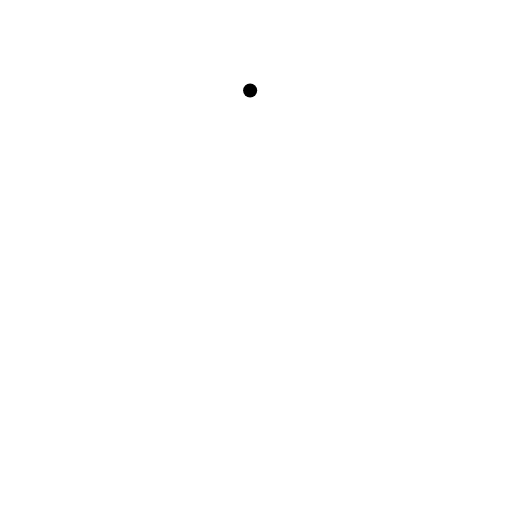
t = 0.00 s
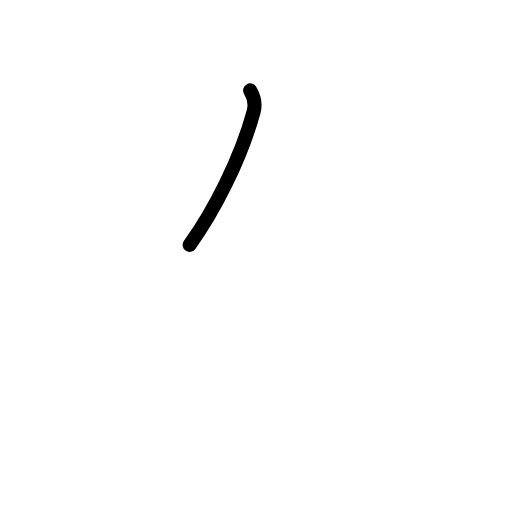
t = 0.38 s
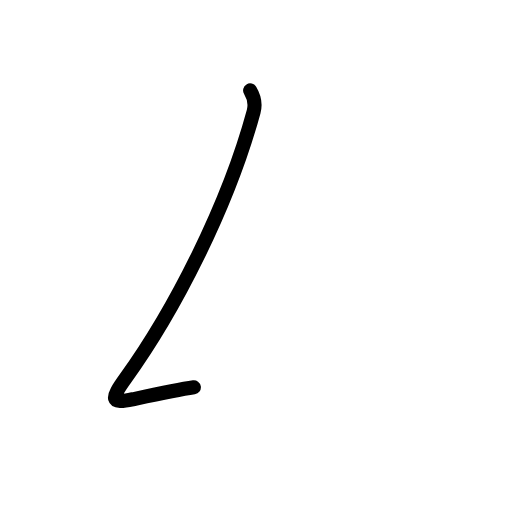
t = 0.81 s
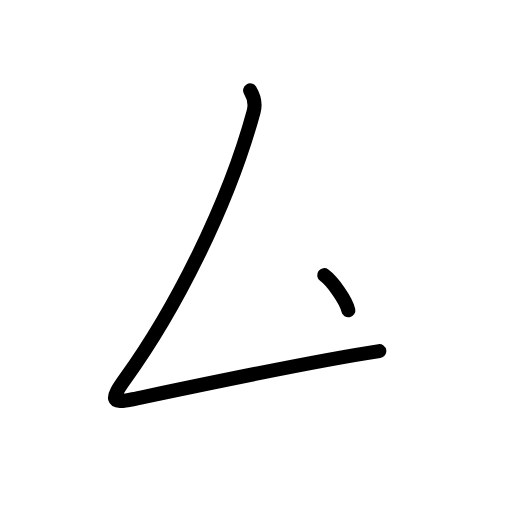
t = 1.25 s
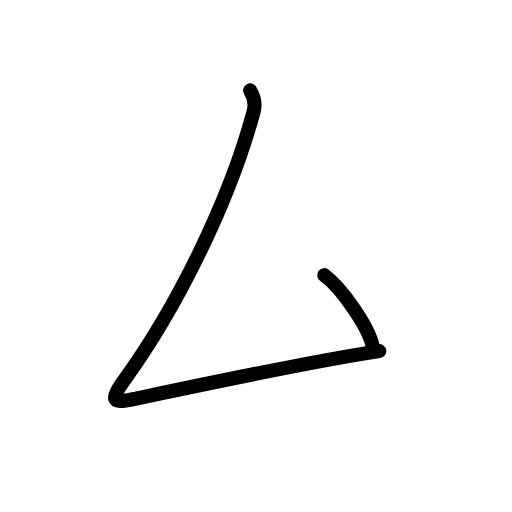
t = 1.50 s
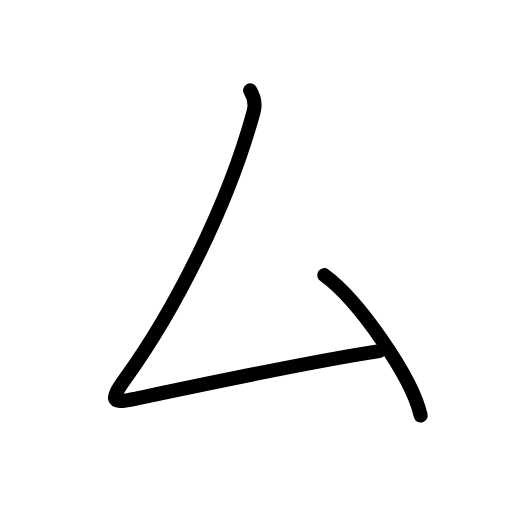
t = 2.00 s

The animated SVG that drew these frames (rendered in a browser with its animation timeline set to each time). Animation: 6 SMIL elements (animate=6); one cycle of 2.00 s.

<?xml version="1.0" encoding="UTF-8"?>
<!--
AniKanjiVG is licensed by CC-BY-SA Paul C. Sommerhoff (https://bitbucket.org/sommerhoff/anikanjivg).
AniKanjiVG uses KanjiVG which is licensed by CC-BY-SA Ulrich Apel (http://kanjivg.tagaini.net).
See also http://creativecommons.org/licenses/by-sa/3.0/
-->
<svg xmlns:kvg='http://kanjivg.tagaini.net' xmlns='http://www.w3.org/2000/svg' width='109' height='109' viewBox='0 0 109 109' style='fill:none;stroke:#000000;stroke-width:3;stroke-linecap:round;stroke-linejoin:round;' id="kvg:kanji_053b6"><g id="kvg:053b6" kvg:element="厶"><g id="kvg:053b6-g1" kvg:element="厶" kvg:radical="general"><path id="kvg:053b6-s1" kvg:type="㇜" d="M53.25,19.25c0.75,1.25,1.19,2.88,0.75,4.5C48.5,44,37.01,66.29,26.75,80.5C23.5,85,23.5,86,28.25,85c9.98-2.1,37.5-8,52.5-10.25"><animate attributeName="d" begin="0.0s" dur="0.25s" from="M53.25,19.25C53.25,19.25,53.25,19.25,53.25,19.25" to="M53.25,19.25c0.75,1.25,1.19,2.88,0.75,4.5" />
<animate attributeName="d" begin="0.25s" dur="0.25s" from="M53.25,19.25c0.75,1.25,1.19,2.88,0.75,4.5c0,0,0,0,0,0,0" to="M53.25,19.25c0.75,1.25,1.19,2.88,0.75,4.5C48.5,44,37.01,66.29,26.75,80.5" />
<animate attributeName="d" begin="0.5s" dur="0.25s" from="M53.25,19.25c0.75,1.25,1.19,2.88,0.75,4.5C48.5,44,37.01,66.29,26.75,80.5c0,0,0,0,0,0,0" to="M53.25,19.25c0.75,1.25,1.19,2.88,0.75,4.5C48.5,44,37.01,66.29,26.75,80.5C23.5,85,23.5,86,28.25,85" />
<animate attributeName="d" begin="0.75s" dur="0.25s" from="M53.25,19.25c0.75,1.25,1.19,2.88,0.75,4.5C48.5,44,37.01,66.29,26.75,80.5C23.5,85,23.5,86,28.25,85c0,0,0,0,0,0,0" to="M53.25,19.25c0.75,1.25,1.19,2.88,0.75,4.5C48.5,44,37.01,66.29,26.75,80.5C23.5,85,23.5,86,28.25,85c9.98-2.1,37.5-8,52.5-10.25" />
</path>
<path id="kvg:053b6-s2" kvg:type="㇔" d="M69.02,58.58c7.25,5.27,18.73,21.68,20.54,29.88"><animate attributeName="d" begin="1.0s" dur="1.0s" from="M69.02,58.58C69.02,58.58,69.02,58.58,69.02,58.58" to="M69.02,58.58c7.25,5.27,18.73,21.68,20.54,29.88" />
<animate attributeName="d" begin="0s" dur="1.0s" from="M-100,-100" to="M-100,-100" />
</path>
</g>
</g>
</svg>
